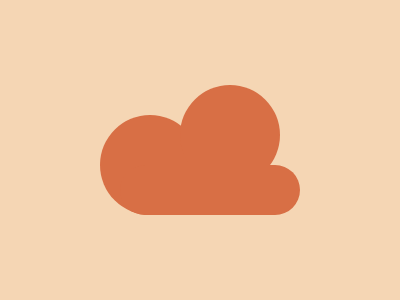

Write the HTML and CSS that draws this image.

<div class="a b c"></div>
<div class="a b d"></div>
<div class="a e"></div>
<style>
    * {
        margin: 0;
        background: #F5D6B4
    }

    .a {
        position: absolute;
        background: #D86F45;
    }

    .b {
        height: 100;
        width: 100;
        border-radius: 100px;
    }

    .e {
        margin: 165 0 0 120;
        height: 50;
        width: 180;
        border-radius: 100px;
    }

    .c {
        margin: 115 0 0 100;
    }

    .d {
        margin: 85 0 0 180;
    }
</style>